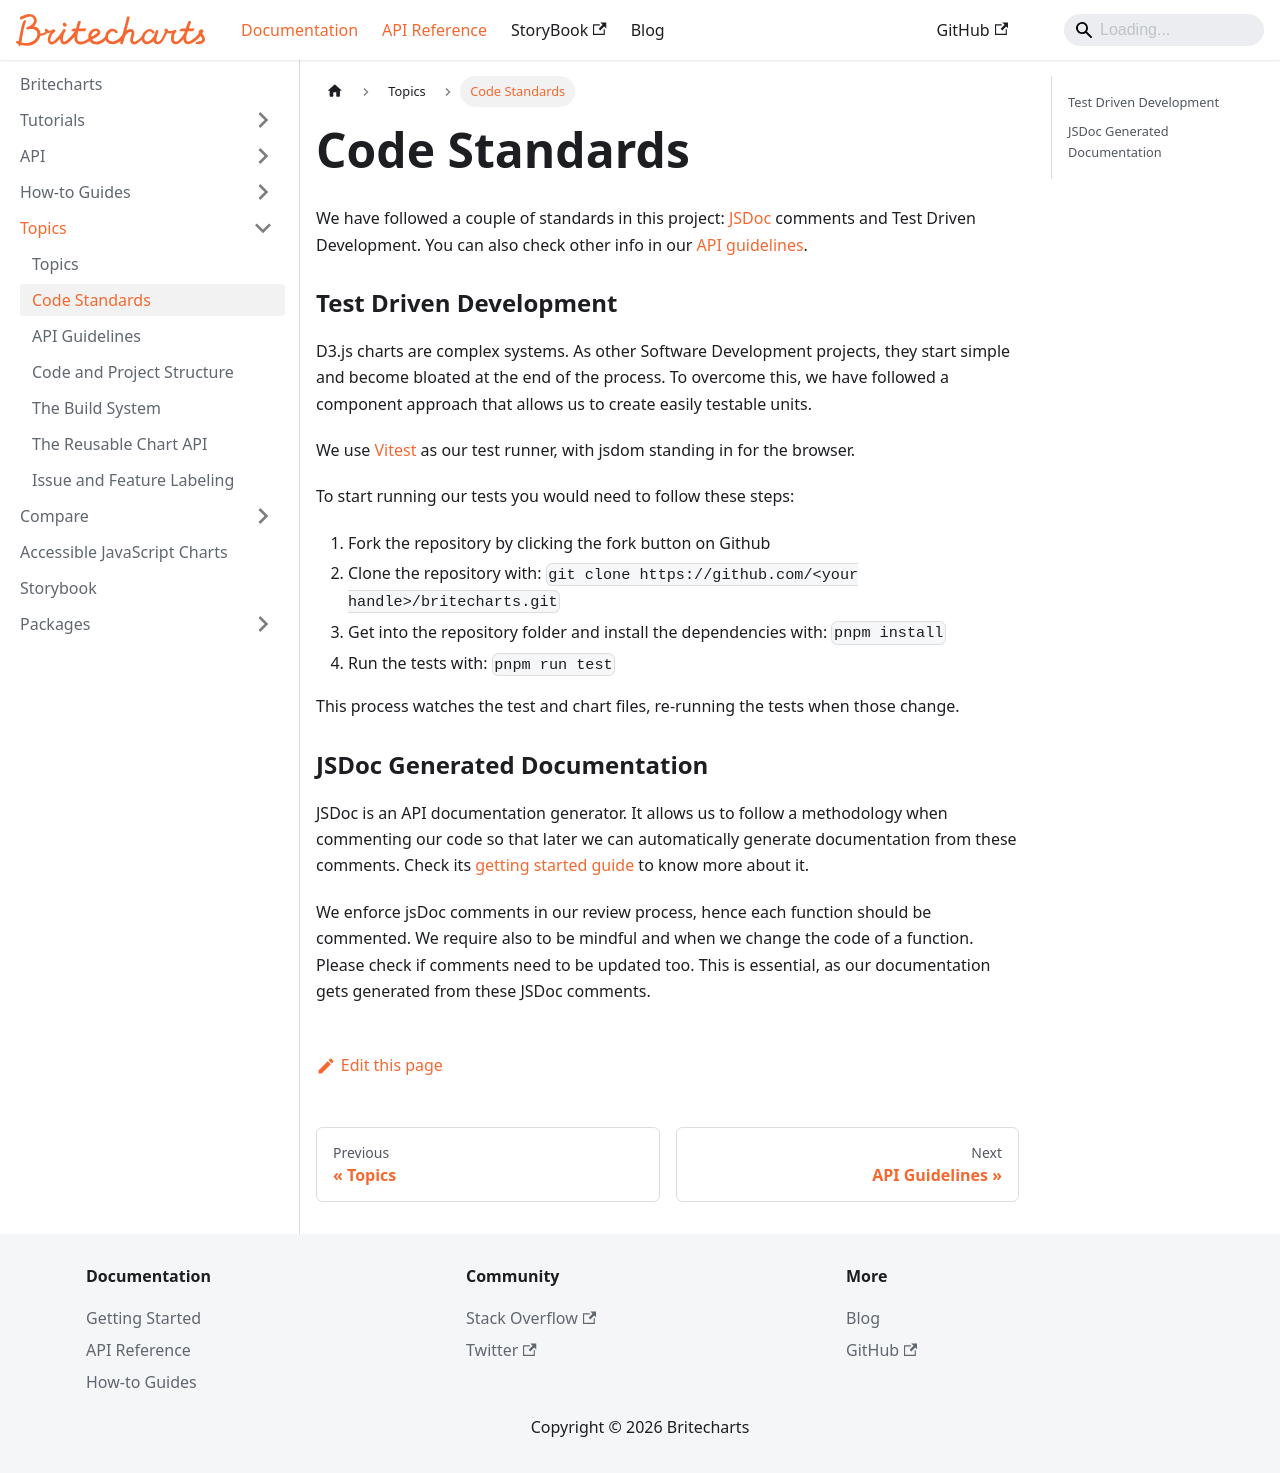

repository: britecharts/britecharts · page: docs/topics/code-standards.html · generator: docusaurus

---
sidebar_position: 2
---

# Code Standards

We have followed a couple of standards in this project: [JSDoc](http://usejsdoc.org) comments and Test Driven Development. You can also check other info in our [API guidelines][styleguide].

### Test Driven Development

D3.js charts are complex systems. As other Software Development projects, they start simple and become bloated at the end of the process. To overcome this, we have followed a component approach that allows us to create easily testable units.

We use [Vitest](https://vitest.dev/) as our test runner, with jsdom standing in for the browser.

To start running our tests you would need to follow these steps:

1. Fork the repository by clicking the fork button on Github
2. Clone the repository with:
   `git clone https://github.com/<your handle>/britecharts.git`
3. Get into the repository folder and install the dependencies with:
   `pnpm install`
4. Run the tests with:
   `pnpm run test`

This process watches the test and chart files, re-running the tests when those change.

### JSDoc Generated Documentation

JSDoc is an API documentation generator. It allows us to follow a methodology when commenting our code so that later we can automatically generate documentation from these comments. Check its [getting started guide](https://jsdoc.app/about-getting-started.html) to know more about it.

We enforce jsDoc comments in our review process, hence each function should be commented. We require also to be mindful and when we change the code of a function. Please check if comments need to be updated too. This is essential, as our documentation gets generated from these JSDoc comments.

[styleguide]: ./api-guidelines.md
